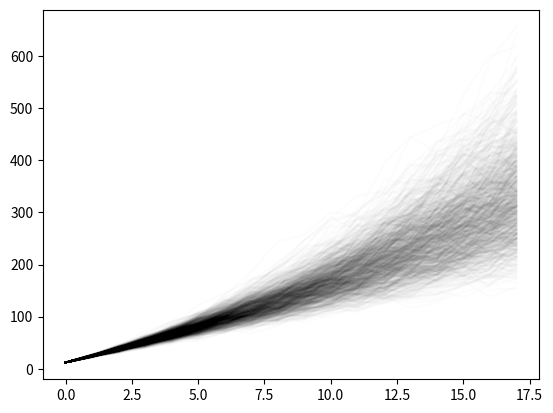

Reproduce this figure in Python.
# ---
# jupyter:
#   jupytext:
#     formats: py:percent
#     text_representation:
#       extension: .py
#       format_name: percent
#       format_version: '1.3'
#       jupytext_version: 1.14.5
#   kernelspec:
#     display_name: Python 3
#     language: python
#     name: python3
# ---

# %%
import matplotlib.pyplot as plt

# %% [markdown]
# # Mutual fund saving

# %%
years = 18
initial = 0
yearly = 12
interest = 1.05

def simulate(years, initial, yearly, interest):
    saved = initial
    for year in range(years):
        saved = saved * interest
        saved = saved + yearly
        yield saved

list(simulate(years, initial, yearly, interest))

# %%
import random

years = 18
initial = 0
yearly = 12
interest = (1.05, 0.1)

def simulate(years, initial, yearly, interest):
    saved = initial
    for year in range(years):
        saved = saved * random.gauss(*interest)
        saved = saved + yearly
        yield saved

list(simulate(years, initial, yearly, interest))

# %%
for simulation in range(999):
    
    plt.plot(list(simulate(years, initial, yearly, interest)), color="black", alpha=0.01)
    
plt.show()

# %%

# %%

# %%
